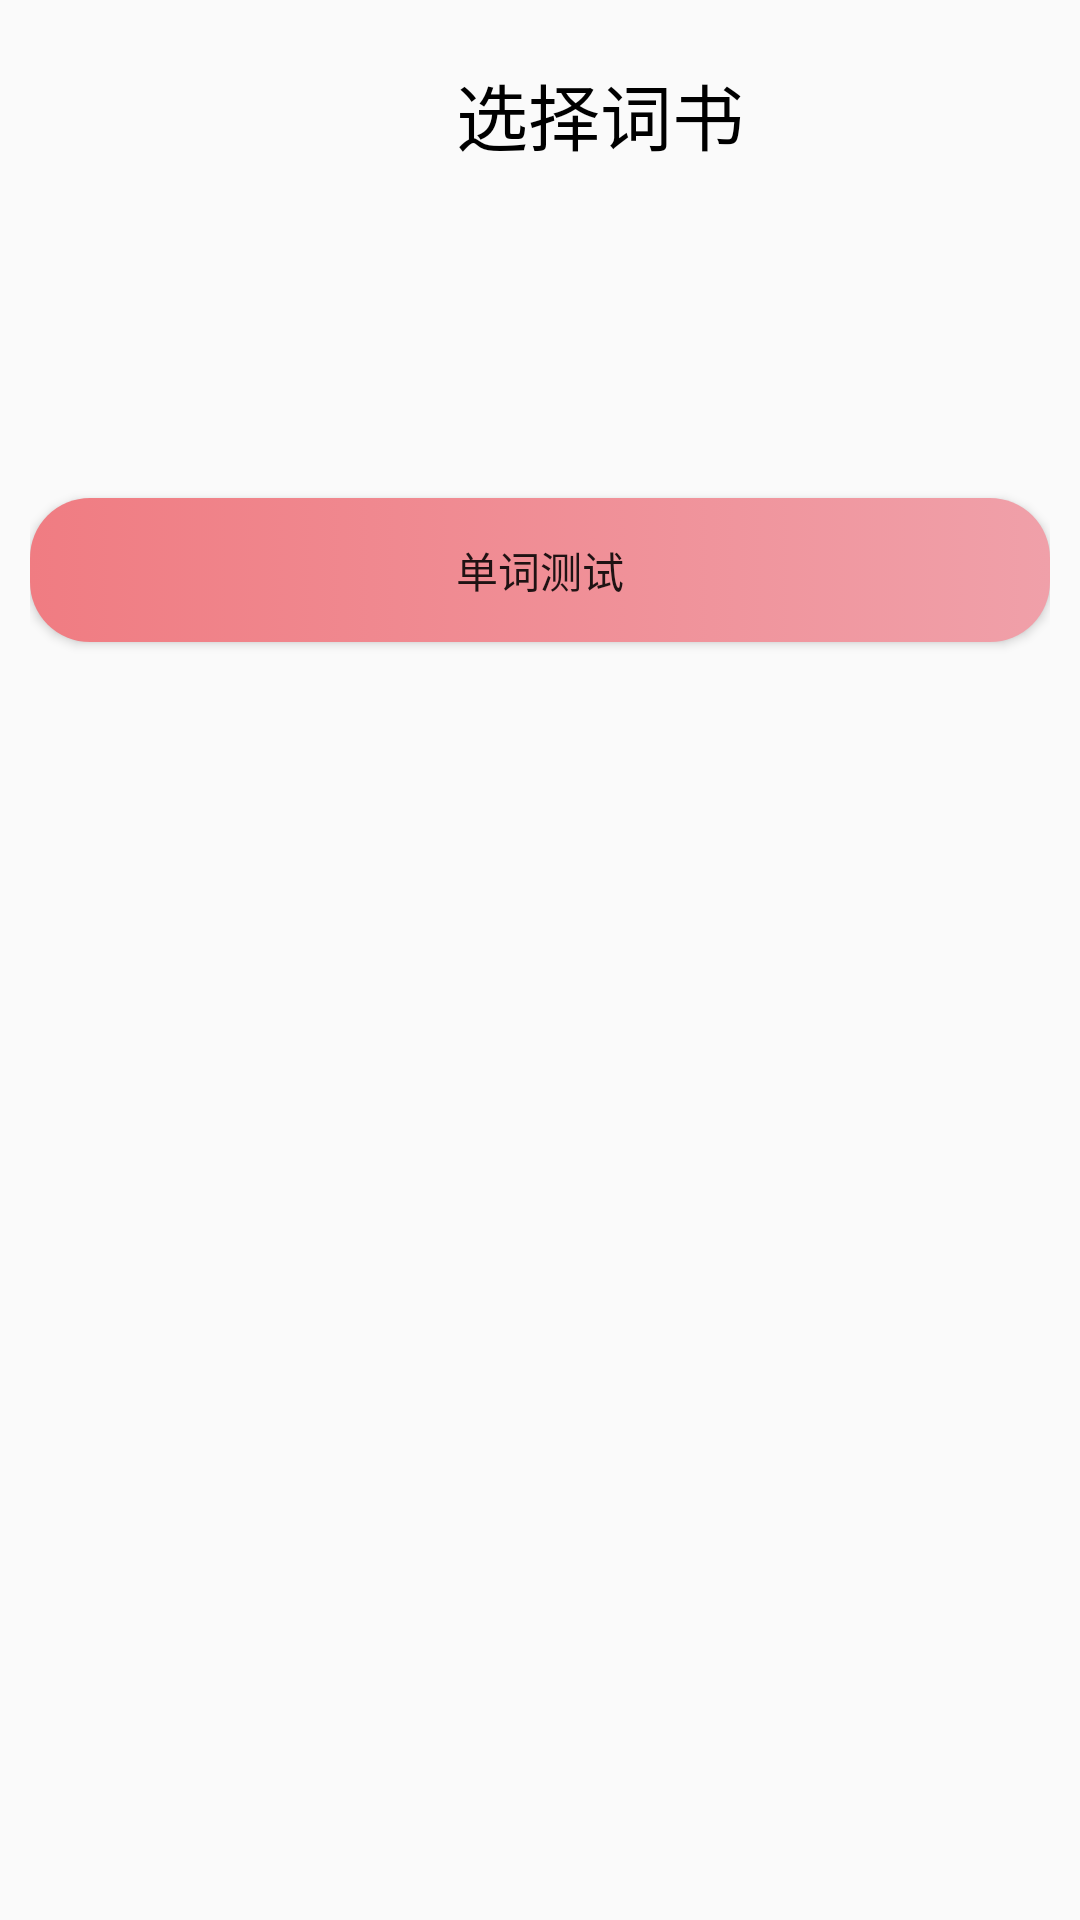

This screen was rendered from an Android layout file. Write that file and the resources it references.
<!-- AndroidManifest.xml: application theme AppTheme -->
<!-- res/layout/activity_battle_load.xml -->
<?xml version="1.0" encoding="utf-8"?>
<LinearLayout xmlns:android="http://schemas.android.com/apk/res/android"
    xmlns:app="http://schemas.android.com/apk/res-auto"
    xmlns:tools="http://schemas.android.com/tools"
    android:layout_width="match_parent"
    android:layout_height="match_parent"
    android:orientation="vertical"
    android:padding="10dp"
    tools:context=".activity.ui.game.BattleLoadActivity">

    <LinearLayout
        android:layout_width="match_parent"
        android:layout_height="wrap_content"
        android:layout_margin="8dp"
        android:orientation="horizontal">

        <ImageView
            android:id="@+id/imageView15"
            android:layout_width="40dp"
            android:layout_height="40dp"
            app:srcCompat="@drawable/icon_left_black" />

        <View
            android:id="@+id/view12"
            android:layout_width="match_parent"
            android:layout_height="match_parent"
            android:layout_weight="1" />

        <TextView
            android:id="@+id/textView26"
            android:layout_width="wrap_content"
            android:layout_height="match_parent"
            android:gravity="center_vertical"
            android:text="选择词书"
            android:textColor="@color/black"
            android:textSize="24sp" />

        <View
            android:id="@+id/view19"
            android:layout_width="match_parent"
            android:layout_height="match_parent"
            android:layout_weight="1" />
    </LinearLayout>

    <Button
        android:id="@+id/button_test"
        android:layout_width="match_parent"
        android:layout_height="wrap_content"
        android:layout_marginTop="100dp"
        android:background="@drawable/button_radius"
        android:text="单词测试" />

    <ProgressBar
        android:id="@+id/progressBar4"
        style="?android:attr/progressBarStyle"
        android:layout_width="match_parent"
        android:layout_height="wrap_content"
        android:visibility="invisible" />

    <androidx.recyclerview.widget.RecyclerView
        android:id="@+id/recyclerView_book"
        android:layout_width="match_parent"
        android:layout_height="match_parent"
        android:visibility="gone" />

</LinearLayout>
<!-- resources referenced by this layout -->
<resources>
  <color name="black">#FF000000</color>
  <!-- drawable button_radius (drawable) -->
  <?xml version="1.0" encoding="utf-8"?>
  <selector xmlns:android="http://schemas.android.com/apk/res/android">
    <item>
        <shape android:shape="rectangle">
            <corners android:radius="20dp" />
            <gradient
                android:startColor="#f07c82"
                android:endColor="#f0a0a9" />
  
        </shape>
    </item>
  </selector>
  <style name="AppTheme" parent="Theme.MaterialComponents.Light.NoActionBar.Bridge">
          <item name="android:windowLightStatusBar">true</item>
          
          <item name="colorPrimary">@color/colorRedRun</item>
          <item name="colorPrimaryVariant">@color/colorRedRun</item>
          <item name="colorOnPrimary">@color/white</item>
          
          <item name="colorSecondary">@color/teal_200</item>
          <item name="colorSecondaryVariant">@color/teal_700</item>
          <item name="colorOnSecondary">@color/black</item>
          
          <item name="android:statusBarColor">?attr/colorPrimaryVariant</item>
          <item name="android:navigationBarColor">#E3EEEE</item>
          
      </style>
  <color name="colorRedRun">#f7cdbc</color>
  <color name="white">#FFFFFFFF</color>
  <color name="teal_200">#FF03DAC5</color>
  <color name="teal_700">#FF018786</color>
</resources>
